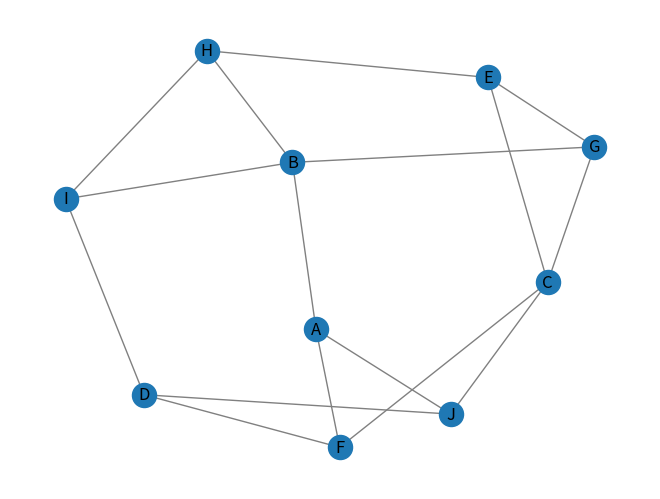
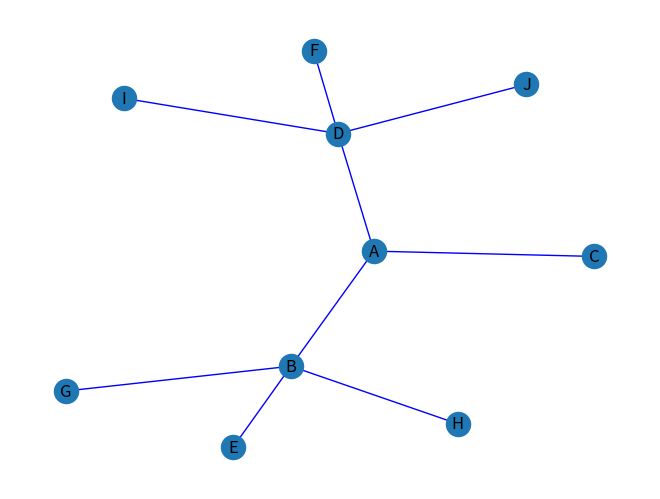

Write the Python code that produced these figures, in order.
#Task 3
#Import network library
import networkx as nx

#Define the edge of each nodes
adjacency_dict_graph1 = {'A': ('B','F','J'), 'B': ('H','I','G','A'), 'C': ('F','E','J','G'),'D': ('F','I','J'),'E': ('H','C','G'),'F':('D','A','C'),'G': ('B','C','E'),
                         'H': ('B','E','I'),'I': ('H','D','B'),'J': ('D','A','C')}

#Create a Graph dict mapping nodes
H = nx.Graph(adjacency_dict_graph1)

#Import diagram
import matplotlib.pyplot as plt
#Using the nx to draw the diagram
print("This is the Figure 1:")
nx.draw(H, with_labels=True,edge_color='grey')
plt.show()

#Define the edge of each nodes
adjacency_dict_graph2 = {'A': ('B','C','D'), 'B': ('H','E','G','A'), 'C': ('A'),'D': ('A','I','J','F'),'E': ('B'),'F': ('D'),'G': ('B'),'H': ('B'),'I': ('D'),'J': ('D')}

#Create a Graph dict mapping nodes
G = nx.Graph(adjacency_dict_graph2)

#Using the nx to draw the diagram
print("\nThis is the Figure 2:")
nx.draw(G, with_labels=True,edge_color='blue')
plt.show()

#Calculate the average clustering
#https://networkx.org/documentation/stable/reference/algorithms/generated/networkx.algorithms.approximation.clustering_coefficient.average_clustering.html#networkx.algorithms.approximation.clustering_coefficient.average_clustering
clutering_graph1 = nx.average_clustering(H)
clutering_graph2 = nx.average_clustering(G)
print(f"This is the clustering of graph 1: {clutering_graph1}.")
print(f"This is the clustering of graph 2: {clutering_graph2}.")
print("")

#Find the center node
#https://networkx.org/documentation/stable/reference/algorithms/generated/networkx.algorithms.distance_measures.center.html#networkx.algorithms.distance_measures.center
center_graph1 = nx.center(H)
center_graph2 = nx.center(G)
print(f"This is the center for graph 1: {center_graph1}.")
print(f"This is the center for graph 2: {center_graph2}.")
print("")

#Define the graph is a tree or not
#https://networkx.org/documentation/stable/reference/algorithms/generated/networkx.algorithms.tree.recognition.is_tree.html#networkx.algorithms.tree.recognition.is_tree
tree_graph1 = nx.is_tree(H)
tree_graph2 = nx.is_tree(G)
print(f"Grap 1 is a tree?\n{tree_graph1}.")
print("")
print(f"Grap 2 is a tree?\n{tree_graph2}.")
